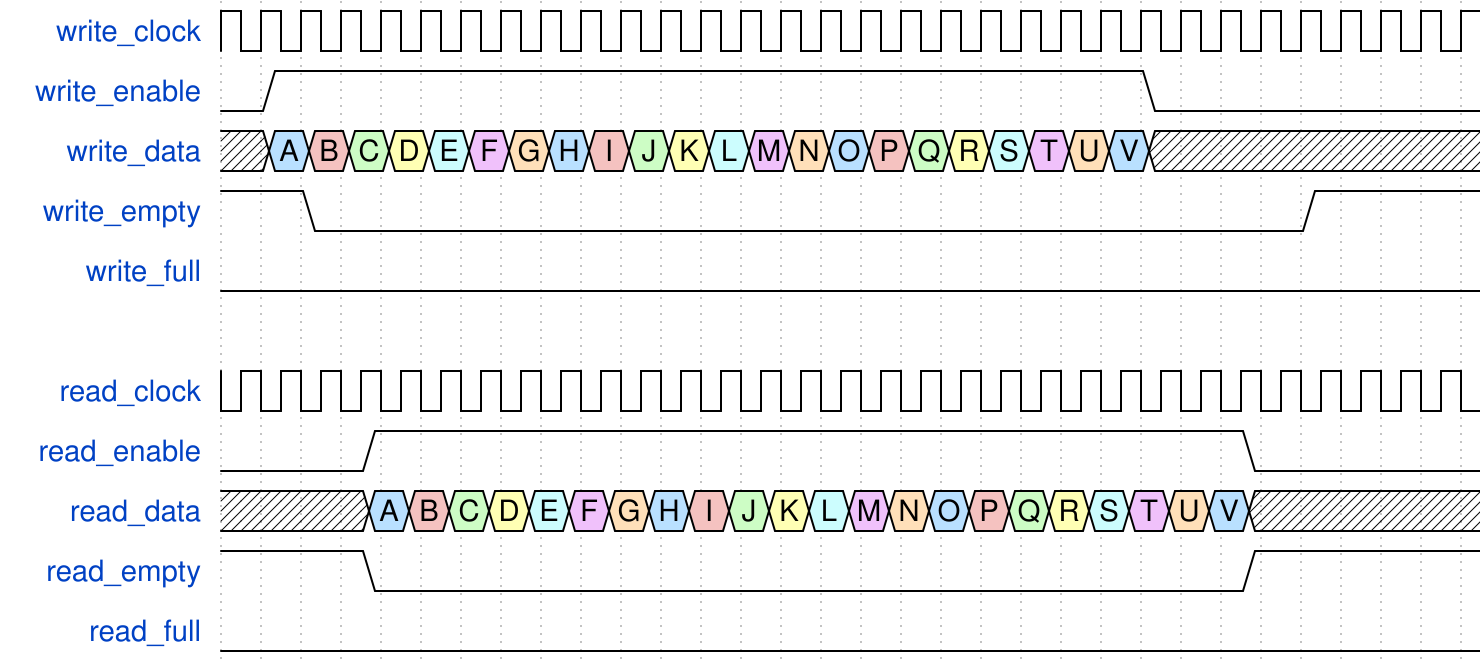

Give the WaveDrom (WaveJSON) description of this timing diagram.

{"signal": [
  { "name": "write_clock",  "wave": "p..............................." },
  { "name": "write_enable", "wave": "01.....................0........" },
  { "name": "write_data",   "wave": "x5973684597368459736845x........", "data":"A B C D E F G H I J K L M N O P Q R S T U V" },
  { "name": "write_empty",  "wave": "1.0........................1...." },
  { "name": "write_full",   "wave": "0..............................." },
  {},
  { "name": "read_clock",   "wave": "p...............................", "phase": 0.5 },
  { "name": "read_enable",  "wave": "0...1.....................0.....", "phase": 0.5 },
  { "name": "read_data",    "wave": "x...5973684597368459736845x.....", "phase": 0.5, "data":"A B C D E F G H I J K L M N O P Q R S T U V" },
  { "name": "read_empty",   "wave": "1...0.....................1.....", "phase": 0.5 },
  { "name": "read_full",    "wave": "0...............................", "phase": 0.5 }
], "config":{
  "skin": "narrow",
  "hbounds":[0,31]
}}